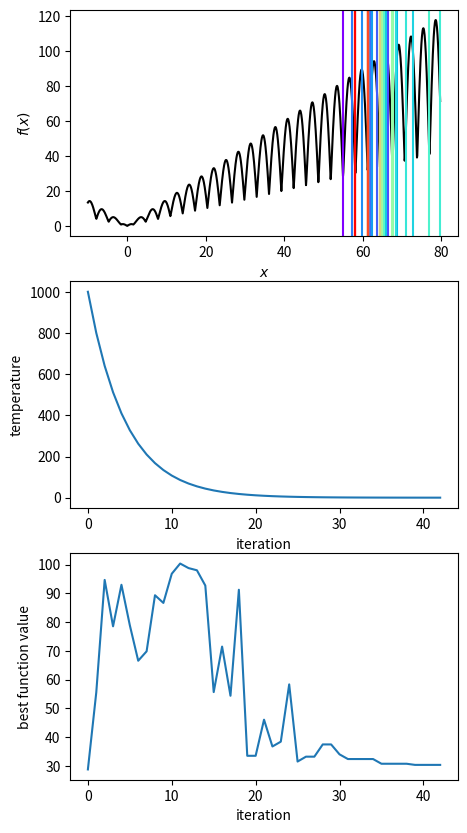

This chart was generated by the following Python code:
# -*- coding: utf-8 -*-
"""
Created on Wed Apr 27 2016

@author: michielstock

A small demonstration of simulated annealing
"""

import numpy as np
import matplotlib.cm as cm
import matplotlib.pyplot as plt

def one_dimensional_simulated_annealing(f, x0, hyperparameters):
    """
    Simple simulated annealing for a one-dimensional continous problem
    Inputs:
        - f : function to be optimized
        - x0 : starting point (float)
        - hyperparameters: dict with
                * Tmax : maximum (starting) temperature
                * Tmin : minimum (stopping) temperature
                * sigma : standard deviation for sampling a neighbor
                * r : rate of cooling
                * kT : number of iteration with fixed temperature
    Outputs:
            - xstar : obtained minimum
            - xpath : path of x-values explored
            - fbest : best function values in each iteration
            - temperatures : the temperature of each iteration
    """
    # get hyperparameters
    Tmax = hyperparameters['Tmax']
    Tmin = hyperparameters['Tmin']
    sigma = hyperparameters['sigma']
    r = hyperparameters['r']
    kT = hyperparameters['kT']

    # init outputs
    x = x0
    temp = Tmax
    xstar = x0
    fstar = f(xstar)
    xpath = [x]
    fbest = [f(x)]
    temperatures = [temp]

    while temp > Tmin:
        for _ in range(kT):
            xnew = xstar + np.random.randn() * sigma
            fnew = f(xnew)
            if np.exp((fstar - fnew) / temp) > np.random.rand():
                xstar = xnew
                fstar = fnew
        xpath.append(xstar)
        fbest.append(fstar)
        temp *= r
        temperatures.append(temp)
    return xstar, xpath, fbest, temperatures

f_toy_example = lambda x : np.abs(x * np.cos(x)) + 0.5 * np.abs(x)

def plot_SA_example(fun, x0, hyperparameters):
    """
    Demonstrate simulated annealing on a simple example
    """
    xstar, xpath, fbest, temperatures = one_dimensional_simulated_annealing(
                                    fun, x0, hyperparameters)

    fig, axes = plt.subplots(nrows=3, figsize=(5, 10))

    # plot path
    xvals = np.linspace(min(min(xpath), -10), max(max(xpath), 10), 1201)
    axes[0].plot(xvals, list(map(f_toy_example, xvals)), 'k-')
    colors = cm.rainbow(np.linspace(0, 1, len(xpath)))
    for xp, col in zip(xpath, colors):
        axes[0].axvline(x=xp, ymin=0, ymax=max(fbest), c=col)
    axes[0].set_ylabel(u'$f(x)$')
    axes[0].set_xlabel(u'$x$')
    #axes[0].set_title('Path of simulated annealing')

    axes[1].plot(temperatures)
    axes[1].set_ylabel('temperature')
    axes[1].set_xlabel('iteration')
    #axes[1].set_title('Temperature ')

    axes[2].plot(fbest)
    axes[2].set_ylabel('best function value')
    axes[2].set_xlabel('iteration')

if __name__ == '__main__':
    # simple example
    x0 = 55
    hyperparameters = {'Tmax' : 1000, 'Tmin' : 0.1,
                    'r' : 0.8, 'kT' : 10, 'sigma' : 2}

    xstar, xpath, fbest, temperatures = one_dimensional_simulated_annealing(
                                    f_toy_example, x0, hyperparameters)

    fig, axes = plt.subplots(nrows=3, figsize=(5, 10))

    # plot path
    xvals = np.linspace(min(min(xpath), -10), max(max(xpath), 10), 1201)
    axes[0].plot(xvals, list(map(f_toy_example, xvals)), 'k-')
    colors = cm.rainbow(np.linspace(0, 1, len(xpath)))
    for xp, col in zip(xpath, colors):
        axes[0].axvline(x=xp, ymin=0, ymax=max(fbest), c=col)
    axes[0].set_ylabel(u'$f(x)$')
    axes[0].set_xlabel(u'$x$')
    #axes[0].set_title('Path of simulated annealing')

    axes[1].plot(temperatures)
    axes[1].set_ylabel('temperature')
    axes[1].set_xlabel('iteration')
    #axes[1].set_title('Temperature ')

    axes[2].plot(fbest)
    axes[2].set_ylabel('best function value')
    axes[2].set_xlabel('iteration')
    #axes[2].set_title(u'Function value of current best $x$')

    fig.show()
